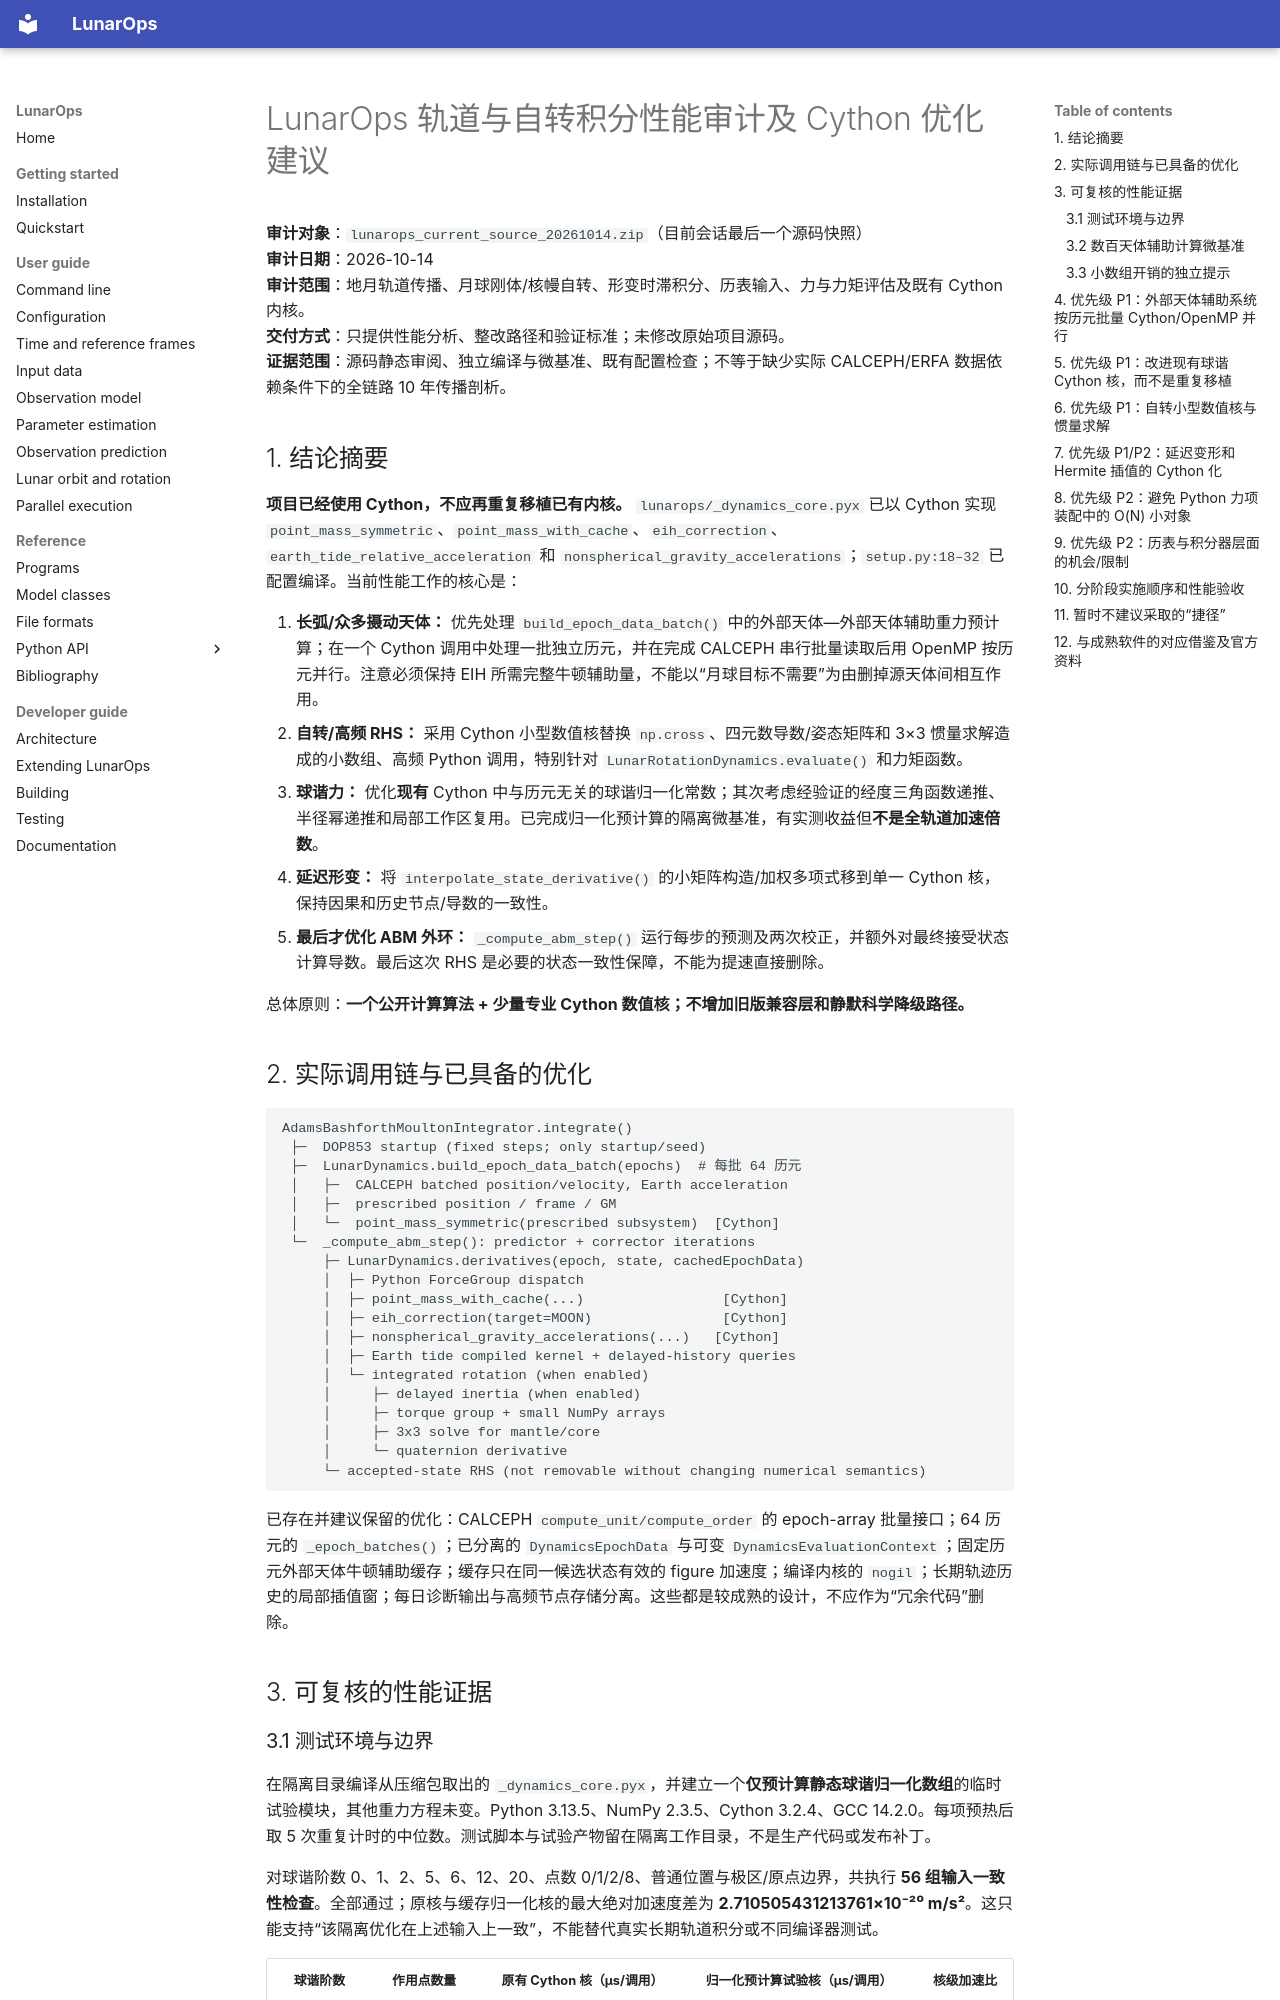

repository: wjh703/lunarops · page: LunarOps_orbit_rotation_performance_review_20261014/index.html · generator: mkdocs

# LunarOps 轨道与自转积分性能审计及 Cython 优化建议

**审计对象**：`lunarops_current_source_20261014.zip`（目前会话最后一个源码快照）  
**审计日期**：2026-10-14  
**审计范围**：地月轨道传播、月球刚体/核幔自转、形变时滞积分、历表输入、力与力矩评估及既有 Cython 内核。  
**交付方式**：只提供性能分析、整改路径和验证标准；未修改原始项目源码。  
**证据范围**：源码静态审阅、独立编译与微基准、既有配置检查；不等于缺少实际 CALCEPH/ERFA 数据依赖条件下的全链路 10 年传播剖析。

## 1. 结论摘要

**项目已经使用 Cython，不应再重复移植已有内核。** `lunarops/_dynamics_core.pyx` 已以 Cython 实现 `point_mass_symmetric`、`point_mass_with_cache`、`eih_correction`、`earth_tide_relative_acceleration` 和 `nonspherical_gravity_accelerations`；`setup.py:18–32` 已配置编译。当前性能工作的核心是：

1. **长弧/众多摄动天体：** 优先处理 `build_epoch_data_batch()` 中的外部天体—外部天体辅助重力预计算；在一个 Cython 调用中处理一批独立历元，并在完成 CALCEPH 串行批量读取后用 OpenMP 按历元并行。注意必须保持 EIH 所需完整牛顿辅助量，不能以“月球目标不需要”为由删掉源天体间相互作用。
2. **自转/高频 RHS：** 采用 Cython 小型数值核替换 `np.cross`、四元数导数/姿态矩阵和 3×3 惯量求解造成的小数组、高频 Python 调用，特别针对 `LunarRotationDynamics.evaluate()` 和力矩函数。
3. **球谐力：** 优化**现有** Cython 中与历元无关的球谐归一化常数；其次考虑经验证的经度三角函数递推、半径幂递推和局部工作区复用。已完成归一化预计算的隔离微基准，有实测收益但**不是全轨道加速倍数**。
4. **延迟形变：** 将 `interpolate_state_derivative()` 的小矩阵构造/加权多项式移到单一 Cython 核，保持因果和历史节点/导数的一致性。
5. **最后才优化 ABM 外环：** `_compute_abm_step()` 运行每步的预测及两次校正，并额外对最终接受状态计算导数。最后这次 RHS 是必要的状态一致性保障，不能为提速直接删除。

总体原则：**一个公开计算算法 + 少量专业 Cython 数值核；不增加旧版兼容层和静默科学降级路径。**

## 2. 实际调用链与已具备的优化

```text
AdamsBashforthMoultonIntegrator.integrate()
 ├─  DOP853 startup (fixed steps; only startup/seed)
 ├─  LunarDynamics.build_epoch_data_batch(epochs)  # 每批 64 历元
 │   ├─  CALCEPH batched position/velocity, Earth acceleration
 │   ├─  prescribed position / frame / GM
 │   └─  point_mass_symmetric(prescribed subsystem)  [Cython]
 └─  _compute_abm_step(): predictor + corrector iterations
     ├─ LunarDynamics.derivatives(epoch, state, cachedEpochData)
     │  ├─ Python ForceGroup dispatch
     │  ├─ point_mass_with_cache(...)                 [Cython]
     │  ├─ eih_correction(target=MOON)                [Cython]
     │  ├─ nonspherical_gravity_accelerations(...)   [Cython]
     │  ├─ Earth tide compiled kernel + delayed-history queries
     │  └─ integrated rotation (when enabled)
     │     ├─ delayed inertia (when enabled)
     │     ├─ torque group + small NumPy arrays
     │     ├─ 3x3 solve for mantle/core
     │     └─ quaternion derivative
     └─ accepted-state RHS (not removable without changing numerical semantics)
```

已存在并建议保留的优化：CALCEPH `compute_unit/compute_order` 的 epoch-array 批量接口；64 历元的 `_epoch_batches()`；已分离的 `DynamicsEpochData` 与可变 `DynamicsEvaluationContext`；固定历元外部天体牛顿辅助缓存；缓存只在同一候选状态有效的 figure 加速度；编译内核的 `nogil`；长期轨迹历史的局部插值窗；每日诊断输出与高频节点存储分离。这些都是较成熟的设计，不应作为“冗余代码”删除。

## 3. 可复核的性能证据
